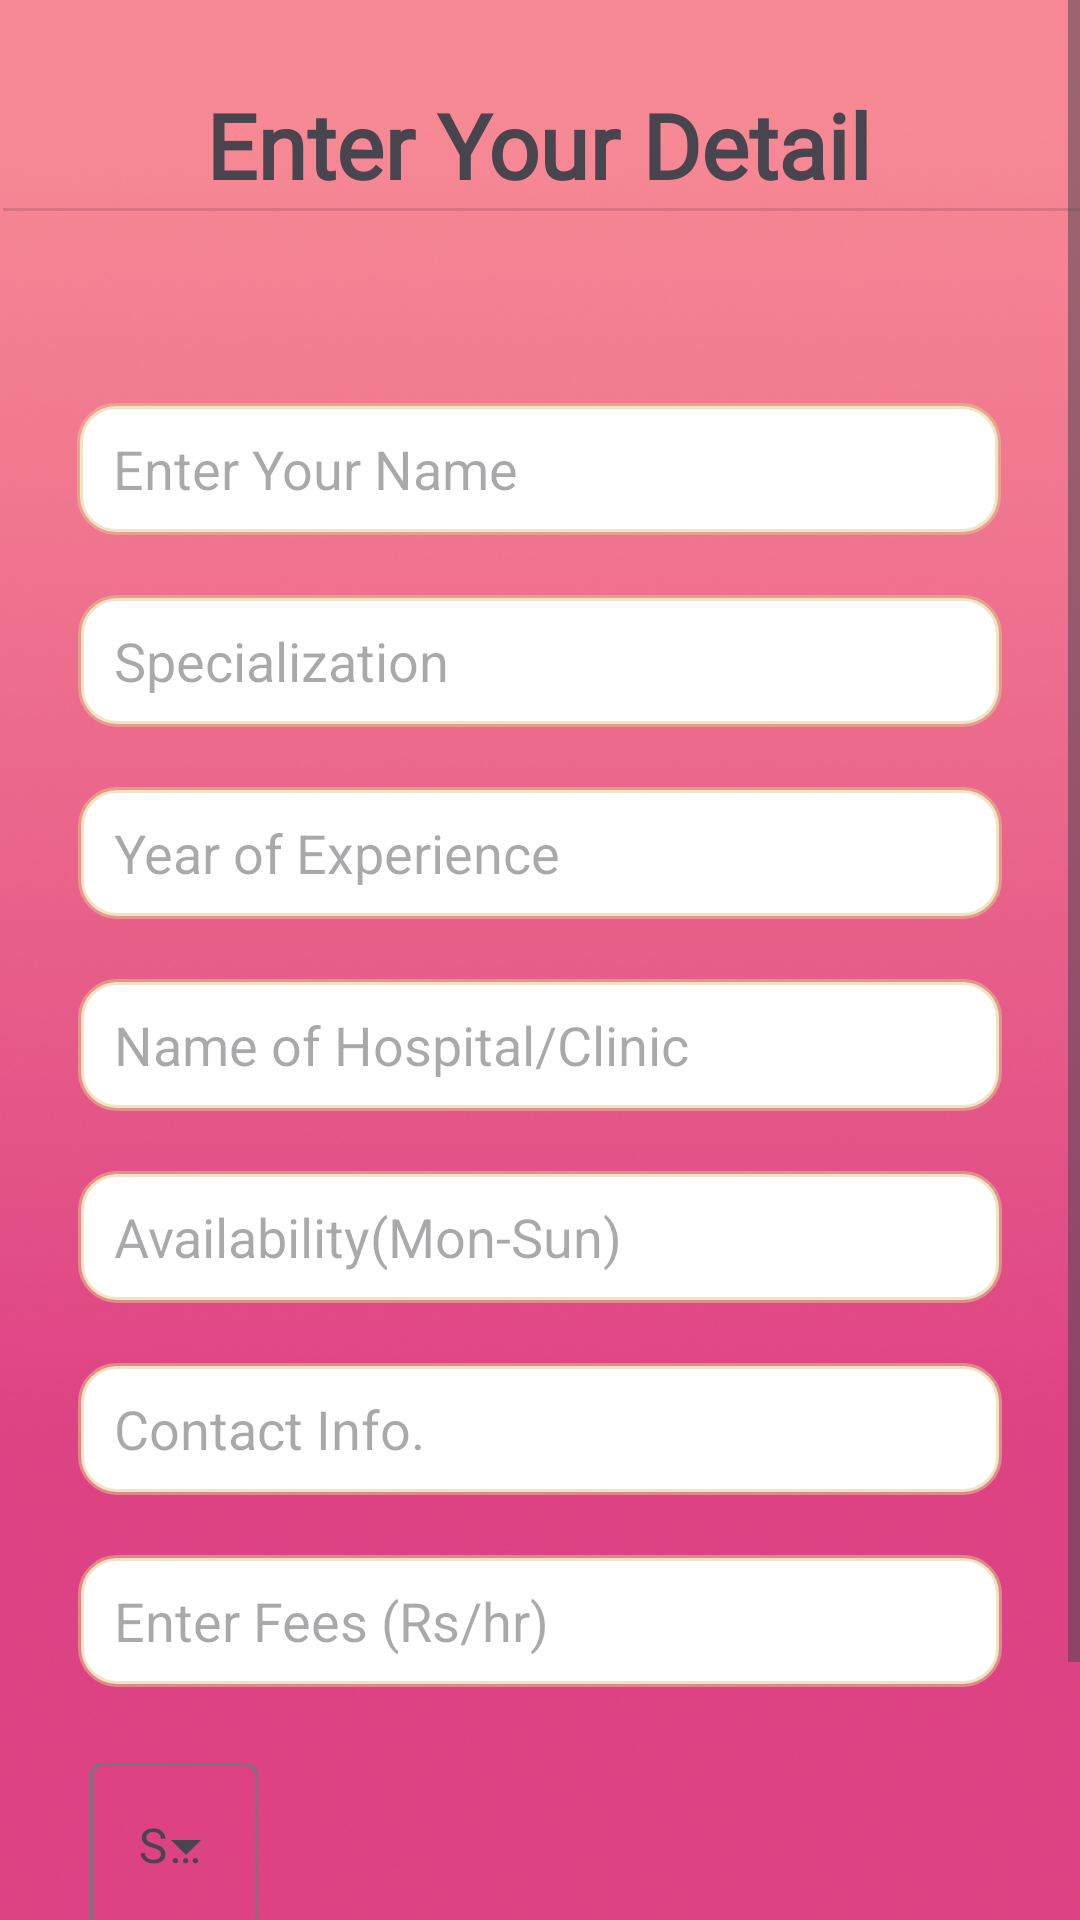

Reconstruct the res/layout file that produces this screen, plus the resources it refers to.
<!-- AndroidManifest.xml: application theme Theme.CareLink -->
<!-- res/layout/fragment_edit_profile_detail.xml -->
<?xml version="1.0" encoding="utf-8"?>
<ScrollView xmlns:android="http://schemas.android.com/apk/res/android"
    xmlns:app="http://schemas.android.com/apk/res-auto"
    xmlns:tools="http://schemas.android.com/tools"
    android:layout_width="match_parent"
    android:layout_height="match_parent"
    android:background="@drawable/bg"
    tools:context=".Auth.Doctor.EnterProfileDetail">

    <androidx.constraintlayout.widget.ConstraintLayout
        android:layout_width="wrap_content"
        android:layout_height="wrap_content">

        <TextView
            android:id="@+id/textView30"
            android:layout_width="wrap_content"
            android:layout_height="wrap_content"
            android:layout_marginTop="28dp"
            android:fontFamily="@font/admin_font"
            android:text="Enter Your Detail"
            android:textSize="30dp"
            android:textStyle="bold"
            app:layout_constraintEnd_toEndOf="parent"
            app:layout_constraintHorizontal_bias="0.498"
            app:layout_constraintStart_toStartOf="parent"
            app:layout_constraintTop_toTopOf="parent" />

        <EditText
            android:id="@+id/editTextText"
            android:layout_width="wrap_content"
            android:layout_height="wrap_content"
            android:layout_marginTop="64dp"
            android:background="@drawable/custom_edittext"
            android:ems="10"
            android:hint="Enter Your Name"
            android:inputType="text"
            android:paddingStart="12dp"
            app:layout_constraintEnd_toEndOf="parent"
            app:layout_constraintHorizontal_bias="0.495"
            app:layout_constraintStart_toStartOf="parent"
            app:layout_constraintTop_toBottomOf="@+id/divider6" />

        <View
            android:id="@+id/divider6"
            android:layout_width="409dp"
            android:layout_height="1dp"
            android:layout_marginStart="1dp"
            android:layout_marginEnd="1dp"
            android:background="?android:attr/listDivider"
            app:layout_constraintBottom_toBottomOf="parent"
            app:layout_constraintEnd_toEndOf="parent"
            app:layout_constraintHorizontal_bias="0.0"
            app:layout_constraintStart_toStartOf="parent"
            app:layout_constraintTop_toTopOf="parent"
            app:layout_constraintVertical_bias="0.094"
            tools:ignore="MissingConstraints" />

        <EditText
            android:id="@+id/editTextText2"
            android:layout_width="wrap_content"
            android:layout_height="wrap_content"
            android:layout_marginTop="20dp"
            android:background="@drawable/custom_edittext"
            android:ems="10"
            android:hint="Specialization"
            android:inputType="text"
            android:paddingStart="12dp"
            app:layout_constraintEnd_toEndOf="parent"
            app:layout_constraintHorizontal_bias="0.497"
            app:layout_constraintStart_toStartOf="parent"
            app:layout_constraintTop_toBottomOf="@+id/editTextText" />

        <EditText
            android:id="@+id/editTextNumber"
            android:layout_width="wrap_content"
            android:layout_height="wrap_content"
            android:layout_marginTop="20dp"
            android:background="@drawable/custom_edittext"
            android:ems="10"
            android:hint="Year of Experience"
            android:inputType="number"
            android:paddingStart="12dp"
            app:layout_constraintEnd_toEndOf="parent"
            app:layout_constraintStart_toStartOf="parent"
            app:layout_constraintTop_toBottomOf="@+id/editTextText2"
            tools:ignore="RtlSymmetry" />

        <EditText
            android:id="@+id/editTextText4"
            android:layout_width="wrap_content"
            android:layout_height="wrap_content"
            android:layout_marginTop="20dp"
            android:background="@drawable/custom_edittext"
            android:ems="10"
            android:hint="Name of Hospital/Clinic"
            android:inputType="text"
            android:paddingStart="12dp"
            app:layout_constraintEnd_toEndOf="parent"
            app:layout_constraintStart_toStartOf="parent"
            app:layout_constraintTop_toBottomOf="@+id/editTextNumber"
            tools:ignore="RtlSymmetry" />

        <EditText
            android:id="@+id/editTextText5"
            android:layout_width="wrap_content"
            android:layout_height="wrap_content"
            android:layout_marginTop="20dp"
            android:background="@drawable/custom_edittext"
            android:ems="10"
            android:hint="Availability(Mon-Sun)"
            android:inputType="text"
            android:paddingStart="12dp"
            app:layout_constraintEnd_toEndOf="parent"
            app:layout_constraintStart_toStartOf="parent"
            app:layout_constraintTop_toBottomOf="@+id/editTextText4" />

        <EditText
            android:id="@+id/editTextText6"
            android:layout_width="wrap_content"
            android:layout_height="wrap_content"
            android:layout_marginTop="20dp"
            android:background="@drawable/custom_edittext"
            android:ems="10"
            android:hint="Contact Info."
            android:inputType="text"
            android:maxLength="10"
            android:paddingStart="12dp"
            app:layout_constraintEnd_toEndOf="parent"
            app:layout_constraintStart_toStartOf="parent"
            app:layout_constraintTop_toBottomOf="@+id/editTextText5"
            tools:ignore="RtlSymmetry" />

        <com.google.android.material.textfield.TextInputLayout

            android:id="@+id/textInputLayout"
            style="@style/Widget.Material3.TextInputLayout.OutlinedBox.ExposedDropdownMenu"
            android:layout_width="match_parent"
            android:layout_height="wrap_content"
            android:layout_marginStart="30dp"
            android:layout_marginTop="20dp"
            android:layout_marginEnd="30dp"
            app:layout_constraintEnd_toEndOf="parent"
            app:layout_constraintHorizontal_bias="0.0"
            app:layout_constraintStart_toStartOf="parent"
            app:layout_constraintTop_toBottomOf="@+id/editTextNumber2"
            tools:ignore="MissingConstraints">

            <AutoCompleteTextView
                android:id="@+id/auto_complete"
                android:layout_width="match_parent"
                android:layout_height="wrap_content"
                android:layout_marginTop="28dp"
                android:hint="Select City"
                android:inputType="none" />
        </com.google.android.material.textfield.TextInputLayout>

        <Button
            android:id="@+id/button4"
            android:layout_width="300dp"
            android:layout_height="wrap_content"
            android:layout_marginTop="48dp"
            android:text="S    a    v    e"
            android:textStyle="bold"
            app:layout_constraintEnd_toEndOf="parent"
            app:layout_constraintHorizontal_bias="0.495"
            app:layout_constraintStart_toStartOf="parent"
            app:layout_constraintTop_toBottomOf="@+id/textInputLayout" />

        <EditText
            android:id="@+id/editTextNumber2"
            android:layout_width="wrap_content"
            android:layout_height="wrap_content"
            android:layout_marginTop="20dp"
            android:background="@drawable/custom_edittext"
            android:ems="10"
            android:hint="Enter Fees (Rs/hr)"
            android:inputType="number"
            android:paddingStart="12dp"
            app:layout_constraintEnd_toEndOf="parent"
            app:layout_constraintStart_toStartOf="parent"
            app:layout_constraintTop_toBottomOf="@+id/editTextText6" />
    </androidx.constraintlayout.widget.ConstraintLayout>

</ScrollView>
<!-- resources referenced by this layout -->
<resources>
  <!-- drawable bg: png bitmap (drawable, 247216 bytes) -->
  <!-- drawable custom_edittext (drawable) -->
  <?xml version="1.0" encoding="utf-8"?>
  <selector xmlns:android="http://schemas.android.com/apk/res/android">
  
      
      <item android:state_enabled="true" android:state_focused="true">
          <shape android:shape="rectangle">
              <solid android:color="@android:color/white" />
              <corners android:radius="12dp" />
              <stroke android:width="2dp" android:color="#3F51B5" />
              <size android:height="44dp" android:width="308dp"/>
          </shape>
      </item>
  
  
      
      <item android:state_enabled="true">
          <shape android:shape="rectangle">
              <solid android:color="@android:color/white" />
              <corners android:radius="12dp" />
              <stroke android:width="2dp" android:color="#83E2CA8E" />
              <size android:height="44dp" android:width="308dp"/>
          </shape>
      </item>
  
  </selector>
  <style name="Theme.CareLink" parent="Base.Theme.CareLink" />
  <style name="Base.Theme.CareLink" parent="Theme.Material3.Light.NoActionBar">
          
          
      </style>
</resources>
